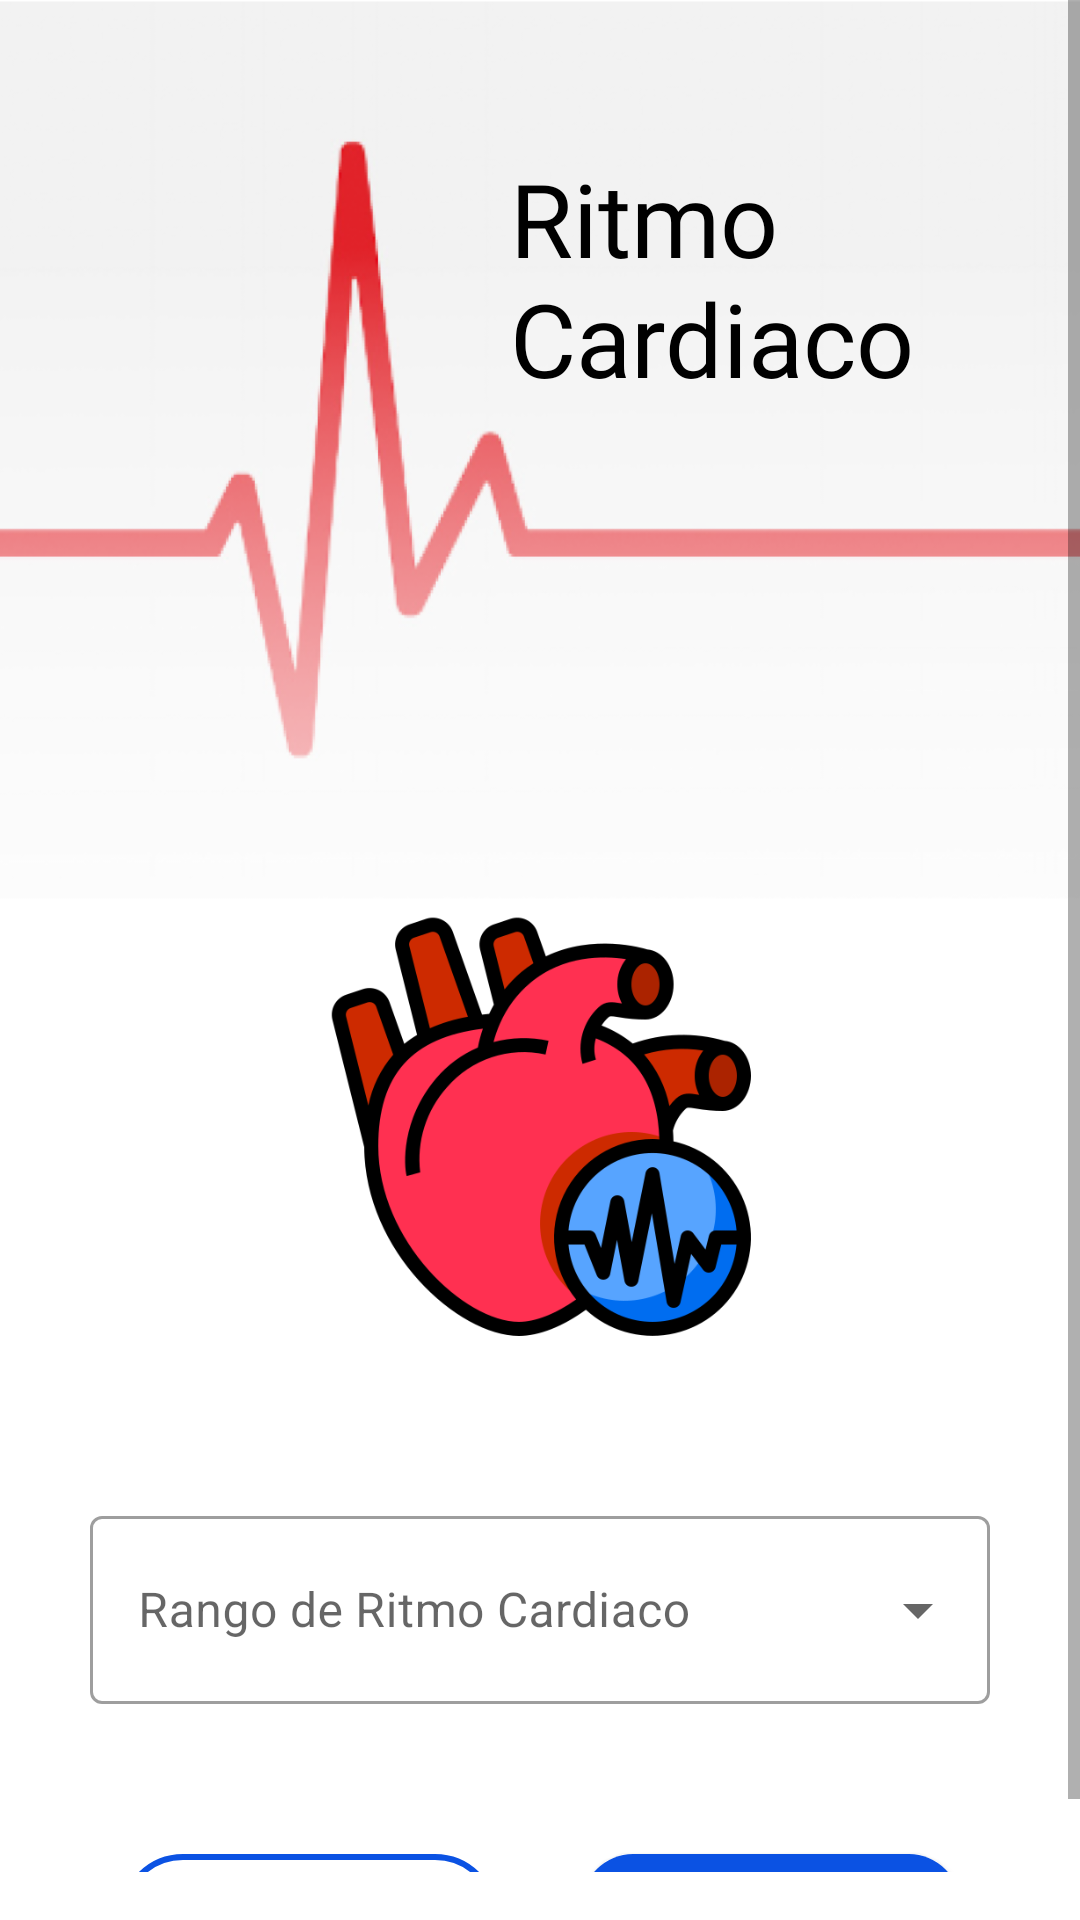

Produce the Android XML layout that renders to this screen, including the resource entries it uses.
<!-- AndroidManifest.xml: application theme Theme.Medibox -->
<!-- res/layout/activity_signo_ritmoc.xml -->
<?xml version="1.0" encoding="utf-8"?>
<ScrollView xmlns:app="http://schemas.android.com/apk/res-auto"
    xmlns:tools="http://schemas.android.com/tools"
    android:layout_width="match_parent"
    android:layout_height="match_parent"
    android:paddingBottom="16sp"
    xmlns:android="http://schemas.android.com/apk/res/android">
    <androidx.constraintlayout.widget.ConstraintLayout
        android:layout_width="match_parent"
        android:layout_height="wrap_content"
        tools:context=".signoRitmoc">

        <TextView
            android:id="@+id/bg_ritmoc"
            android:layout_width="wrap_content"
            android:layout_height="300sp"
            android:background="@drawable/deg_ritmoc"
            app:layout_constraintEnd_toEndOf="parent"
            app:layout_constraintStart_toStartOf="parent"
            app:layout_constraintTop_toTopOf="parent" />


        <TextView
            android:layout_width="190sp"
            android:layout_height="104sp"
            android:layout_marginTop="50sp"
            android:fontFamily="@font/nexa_heavy"
            android:gravity="left"
            android:text="@string/ritmoc"
            android:textColor="@color/black"
            android:textSize="34sp"
            app:layout_constraintEnd_toEndOf="parent"
            app:layout_constraintHorizontal_bias="1.0"
            app:layout_constraintStart_toStartOf="parent"
            app:layout_constraintTop_toTopOf="parent" />

        <ImageView
            android:id="@+id/imageView"
            android:layout_width="150sp"
            android:layout_height="150sp"
            android:contentDescription="@string/ritmoc"
            app:layout_constraintEnd_toEndOf="parent"
            app:layout_constraintStart_toStartOf="parent"
            app:layout_constraintTop_toBottomOf="@+id/bg_ritmoc"
            app:srcCompat="@drawable/ritmo_cardiaco" />
        
        <com.google.android.material.textfield.TextInputLayout
            android:id="@+id/textInputLayout2"
            style="@style/Widget.MaterialComponents.TextInputLayout.OutlinedBox.ExposedDropdownMenu"
            android:layout_width="match_parent"
            android:layout_height="68sp"
            android:layout_marginStart="30sp"
            android:layout_marginTop="50sp"
            android:layout_marginEnd="30sp"
            app:layout_constraintEnd_toEndOf="parent"
            app:layout_constraintStart_toStartOf="parent"
            app:layout_constraintTop_toBottomOf="@+id/imageView" >

            <AutoCompleteTextView
                android:id="@+id/autoCompleteTextView"
                android:layout_width="match_parent"
                android:layout_height="match_parent"
                android:layout_weight="1"
                android:inputType="none"
                android:hint="Rango de Ritmo Cardiaco" />
        </com.google.android.material.textfield.TextInputLayout>

        <TextView
            android:id="@+id/guardar"
            style="@style/ButtonStyle"
            android:layout_width="wrap_content"
            android:layout_height="wrap_content"
            android:layout_marginTop="50sp"
            android:layout_marginEnd="40sp"
            android:background="@drawable/boton_redondo"
            android:shadowRadius="3"
            android:text="@string/guardar"
            android:textAllCaps="false"
            app:layout_constraintBottom_toBottomOf="parent"
            app:layout_constraintEnd_toEndOf="parent"
            app:layout_constraintTop_toBottomOf="@+id/textInputLayout2" />

        <TextView
            android:id="@+id/cancelar"
            style="@style/botonCancelar"
            android:layout_width="wrap_content"
            android:layout_height="wrap_content"
            android:layout_marginStart="40sp"
            android:layout_marginTop="50sp"
            android:layout_marginEnd="40sp"
            android:background="@drawable/boton_radiocancelar"
            android:onClick="btnCancelar"
            android:text="@string/cancelar"
            android:textAllCaps="false"
            android:textColor="@color/azulprincipal"
            app:layout_constraintBottom_toBottomOf="parent"
            app:layout_constraintEnd_toStartOf="@+id/guardar"
            app:layout_constraintHorizontal_bias="0.0"
            app:layout_constraintStart_toStartOf="parent"
            app:layout_constraintTop_toBottomOf="@+id/textInputLayout2" />

    </androidx.constraintlayout.widget.ConstraintLayout>
</ScrollView>
<!-- resources referenced by this layout -->
<resources>
  <color name="azulprincipal">#0B52E3</color>
  <color name="black">#FF000000</color>
  <!-- drawable boton_radiocancelar (drawable) -->
  <?xml version="1.0" encoding="utf-8"?>
  <shape xmlns:android="http://schemas.android.com/apk/res/android" android:shape="rectangle">
  
      <stroke
          android:width="2dp"
          android:color="@color/azulprincipal"
          android:shadowColor="#000000"
          android:shadowRadius="2"/>
  
      <corners android:radius="20dp" />
  </shape>
  <!-- drawable boton_redondo (drawable) -->
  <?xml version="1.0" encoding="utf-8"?>
  <shape xmlns:android="http://schemas.android.com/apk/res/android">
      <corners android:radius="17dp" />
      <solid android:color="@color/azulprincipal"></solid>
  </shape>
  <!-- drawable deg_ritmoc: png bitmap (drawable, 126078 bytes) -->
  <!-- drawable ritmo_cardiaco: png bitmap (drawable, 40834 bytes) -->
  <string name="cancelar">Cancelar</string>
  <string name="guardar">Guardar</string>
  <string name="ritmoc">Ritmo
  Cardiaco</string>
  <style name="ButtonStyle" parent="Widget.AppCompat.Button">
          <item name="android:background">@color/azulprincipal</item>
          <item name="android:textColor">@color/white</item>
          <item name="android:textSize">15sp</item>
          <item name="fontFamily">@font/nexa_heavy</item>
          <item name="android:width">126sp</item>
      </style>
  <style name="botonCancelar" parent="Widget.AppCompat.Button">
          <item name="android:background">@color/white</item>
          <item name="color">@color/azulprincipal</item>
          <item name="android:textSize">15sp</item>
          <item name="fontFamily">@font/nexa_heavy</item>
          <item name="android:width">126sp</item>
      </style>
  <style name="Theme.Medibox" parent="Theme.MaterialComponents.Light.NoActionBar">
          
          <item name="colorPrimary">@color/azulprincipal</item>
          <item name="colorPrimaryVariant">@color/azulSecundario</item>
          <item name="colorOnPrimary">@color/white</item>
          
          <item name="colorSecondary">@color/teal_200</item>
          <item name="colorSecondaryVariant">@color/teal_700</item>
          <item name="colorOnSecondary">@color/black</item>
          
          <item name="android:statusBarColor">@color/azulprincipal</item>
          
  
      </style>
  <color name="white">#FFFFFFFF</color>
  <color name="azulSecundario">#5687e9</color>
  <color name="teal_200">#FF03DAC5</color>
  <color name="teal_700">#FF018786</color>
</resources>
